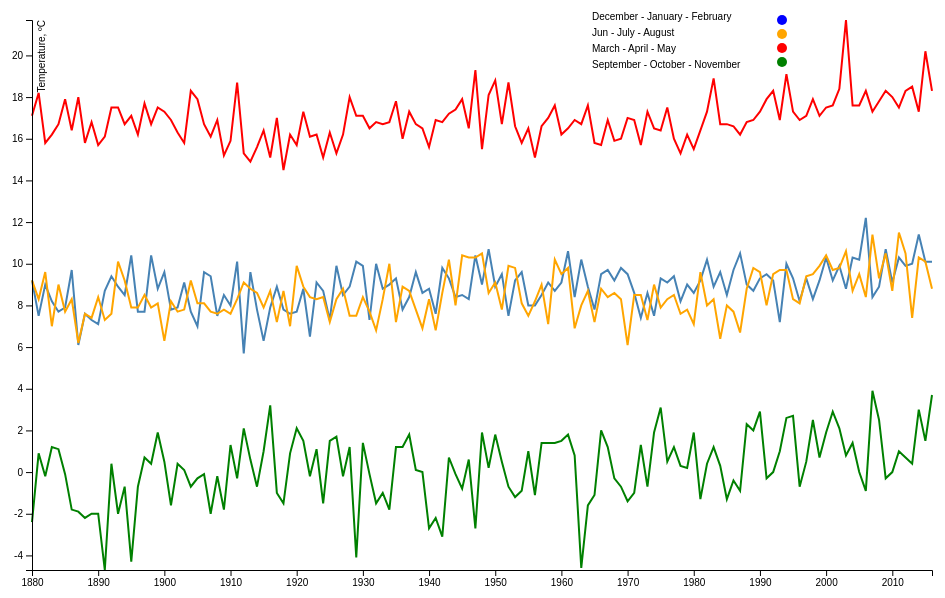
D3 v4 page, settled after 480 driven frames (8 s of simulated time); the page loaded 1 data file(s).


// ── vis.js

d3.select(window).on('load', init);

function init() {

    let svg = d3.select('#plot-zurich'),
        margin = {top: 20, right: 20, bottom: 30, left: 40},
        width = +svg.attr('width') - margin.left - margin.right,
        height = +svg.attr('height') - margin.top - margin.bottom;

    let parseTime = d3.timeParse("%Y");

    let x = d3.scaleTime().range([0, width]);
    let y = d3.scaleLinear().range([height, 0]);

    let valueline = d3.line()
        .x(function(d) { return x(d.YEAR); })
        .y(function(d) { return y(d.SON); });

    let valueline2 = d3.line()
        .x(function(d) { return x(d.YEAR); })
        .y(function(d) { return y(d.JJA); });

    let valueline3 = d3.line()
        .x(function(d) { return x(d.YEAR); })
        .y(function(d) { return y(d.MAM); });

    let valueline4 = d3.line()
        .x(function(d) { return x(d.YEAR); })
        .y(function(d) { return y(d.DJF); });
    
    let legend = svg.append("g")
        .attr("class","legend")
        .attr("transform", "translate(" + (width - 100) + "," + 20 + ")")
        .selectAll("g")
        .data(["DJF","JJA","MAM","SON"])
        .enter()
        .append("g");

    let g = svg.append('g')
        .attr('transform', 'translate(' + margin.left + ',' + margin.top + ')');
    
    d3.csv("data/zurich.csv", function(error, data) {
      if (error) throw error;

      data.forEach(function(d) {
          d.YEAR = parseTime(d.YEAR);
          d.SON = +d.SON;
          d.JJA = +d.JJA;
          d.MAM = +d.MAM;
          d.DJF = +d.DJF;
      });

      x.domain(d3.extent(data, function(d) { return d.YEAR; }));
      y.domain([d3.min(data,function(d) { 
                    return Math.min(d.DJF, d.MAM,d.JJA, d.SON); }), 
                d3.max(data, function(d) { 
                    return Math.max(d.DJF, d.MAM,d.JJA, d.SON); })]);

      g.append("path")
          .data([data])
          .attr("class", "line")
          .attr("d", valueline);

      g.append("path")
          .data([data])
          .attr("class", "line")
          .style("stroke", "red")
          .attr("d", valueline2);

      g.append("path")
          .data([data])
          .attr("class", "line")
          .style("stroke", "orange")
          .attr("d", valueline3);

      g.append("path")
          .data([data])
          .attr("class", "line")
          .style("stroke", "green")
          .attr("d", valueline4);

      g.append("g")
          .attr("transform", "translate(0," + height + ")")
          .call(d3.axisBottom(x));

      g.append("g")
            .attr("class", "axis axis--y")
            .call(d3.axisLeft(y))
            .append("text")
            .attr("transform", "rotate(-90)")
            .attr("y", 6)
            .attr("dy", "0.71em")
            .attr("fill", "#000")
            .text("Temperature, ºC");

      legend.append("circle")
            .attr("cy", function(d, i) {
                return i*14;
            })
            .attr("cx", function(d, i) {
                return -10;
            })
            .attr("r",5)
            .attr("fill", function(d) {
                if (d == "DJF") 
                    return 'blue';
                else if (d == "MAM")
                    return 'red';
                else if (d == "JJA")
                    return 'orange';
                else
                    return "green"
            });

      legend.append("text")
            .attr("y", function(d, i) {
                return i*16;
            })
            .attr("x", -200)
            .text(function(d) {
                if (d == "DJF") 
                    return 'December - January - February';
                else if (d == "MAM")
                    return 'March - April - May';
                else if (d == "JJA")
                    return 'Jun - July - August';
                else
                    return "September - October - November"
            });
    });
}


### data: data/zurich.csv
YEAR, JAN, FEB, MAR, APR, MAY, JUN, JUL, AUG, SEP, OCT, NOV, DEC, DJF, MAM, JJA, SON, metANN
1880, -5.4, 0.2, 6.7, 9.0, 11.9, 15.5, 19.3, 16.6, 14.4, 8.8, 4.5, 4.8, -2.4, 9.2, 17.1, 9.2, 8.28
1881, -3.7, 1.7, 5.2, 7.6, 12.2, 16.0, 20.9, 17.6, 12.3, 5.3, 4.9, -0.1, 0.9, 8.3, 18.2, 7.5, 8.73
1882, -1.2, 0.6, 6.6, 8.5, 13.6, 15.5, 16.4, 15.6, 12.4, 9.7, 4.9, 1.0, -0.2, 9.6, 15.8, 9.0, 8.54
1883, 0.0, 2.6, -0.1, 7.7, 13.3, 15.6, 16.5, 16.4, 13.1, 7.4, 4.1, -0.3, 1.2, 7.0, 16.2, 8.2, 8.13
1884, 1.6, 2.0, 5.4, 7.4, 14.1, 13.1, 18.9, 18.0, 13.6, 8.0, 1.5, 0.4, 1.1, 9.0, 16.7, 7.7, 8.61
1885, -4.3, 3.5, 3.3, 9.5, 10.3, 18.2, 18.9, 16.7, 12.8, 7.0, 4.0, -0.6, -0.1, 7.7, 17.9, 7.9, 8.36
1886, -2.0, -2.7, 2.2, 9.6, 13.2, 14.2, 18.0, 17.1, 15.6, 9.5, 4.0, 0.6, -1.8, 8.3, 16.4, 9.7, 8.17
1887, -4.2, -2.0, 0.6, 8.0, 9.9, 17.6, 19.7, 16.6, 11.8, 4.7, 1.9, -1.7, -1.9, 6.2, 18.0, 6.1, 7.10
1888, -3.4, -1.4, 2.5, 6.2, 14.1, 16.4, 15.3, 15.6, 13.5, 5.5, 3.9, -1.6, -2.2, 7.6, 15.8, 7.6, 7.21
1889, -2.8, -1.7, 0.9, 6.9, 14.4, 17.4, 17.2, 15.8, 11.8, 7.6, 2.6, -2.7, -2.0, 7.4, 16.8, 7.3, 7.37
1890, 0.5, -3.7, 3.6, 7.5, 14.1, 15.0, 16.0, 16.2, 12.5, 6.1, 2.8, -5.9, -2.0, 8.4, 15.7, 7.1, 7.32
1891, -5.7, -2.5, 3.4, 6.1, 12.5, 16.0, 16.4, 15.8, 14.1, 9.5, 2.6, 1.0, -4.7, 7.3, 16.1, 8.7, 6.86
1892, -1.5, 1.6, 1.1, 8.4, 13.3, 16.3, 17.4, 18.7, 14.4, 8.2, 5.5, -1.8, 0.4, 7.6, 17.5, 9.4, 8.70
1893, -6.2, 2.1, 5.6, 12.0, 12.8, 16.3, 17.7, 18.5, 14.2, 9.9, 2.6, -0.9, -2.0, 10.1, 17.5, 8.9, 8.64
1894, -2.4, 1.1, 5.1, 10.8, 11.8, 15.4, 18.2, 16.5, 12.3, 9.1, 4.2, -0.8, -0.7, 9.2, 16.7, 8.5, 8.43
1895, -4.9, -7.3, 2.0, 9.5, 12.3, 15.9, 18.3, 17.1, 17.0, 7.9, 6.2, 1.5, -4.3, 7.9, 17.1, 10.4, 7.77
1896, -1.9, -1.7, 6.7, 6.1, 11.0, 16.2, 17.7, 14.6, 13.5, 7.7, 1.8, -0.1, -0.7, 7.9, 16.2, 7.7, 7.77
1897, -2.1, 4.2, 6.7, 8.3, 10.6, 18.0, 18.1, 17.1, 12.7, 7.2, 3.1, -0.4, 0.7, 8.5, 17.7, 7.7, 8.65
1898, 0.7, 0.9, 3.4, 8.6, 11.8, 14.8, 16.5, 18.7, 15.5, 10.5, 5.1, 0.7, 0.4, 7.9, 16.7, 10.4, 8.84
1899, 1.9, 3.0, 4.7, 7.8, 11.7, 15.9, 17.7, 19.0, 13.5, 8.9, 3.9, -2.6, 1.9, 8.1, 17.5, 8.8, 9.06
1900, 1.2, 2.9, 0.5, 7.3, 11.2, 17.0, 18.8, 16.0, 15.3, 9.1, 4.5, 2.0, 0.5, 6.3, 17.3, 9.6, 8.43
1901, -2.3, -4.6, 2.6, 8.6, 13.5, 16.4, 18.2, 16.1, 13.8, 8.2, 1.3, 0.7, -1.6, 8.2, 16.9, 7.8, 7.82
1902, 0.8, -0.4, 4.5, 10.3, 8.4, 14.9, 17.8, 16.2, 13.3, 8.0, 2.3, -1.2, 0.4, 7.7, 16.3, 7.9, 8.07
1903, -1.0, 2.4, 5.8, 4.9, 12.8, 14.5, 16.2, 16.7, 13.8, 9.7, 3.9, -1.4, 0.1, 7.8, 15.8, 9.1, 8.21
1904, -2.1, 1.5, 4.0, 10.0, 13.7, 16.6, 20.1, 18.3, 11.9, 8.7, 2.4, 1.0, -0.7, 9.2, 18.3, 7.7, 8.64
1905, -3.0, 1.0, 5.0, 8.2, 11.2, 16.7, 20.1, 16.9, 13.7, 4.1, 3.2, -0.2, -0.3, 8.1, 17.9, 7.0, 8.17
1906, 0.1, -0.3, 3.1, 8.0, 13.1, 14.7, 17.7, 17.6, 13.2, 10.7, 5.0, -2.2, -0.1, 8.1, 16.7, 9.6, 8.56
1907, -1.6, -2.2, 3.0, 6.6, 13.4, 15.4, 15.5, 17.4, 14.0, 9.7, 4.4, 2.3, -2.0, 7.7, 16.1, 9.4, 7.78
1908, -3.5, 0.5, 2.9, 5.8, 14.2, 18.0, 17.2, 15.4, 12.6, 8.2, 1.8, -0.5, -0.2, 7.6, 16.9, 7.5, 7.95
1909, -2.9, -1.9, 2.0, 9.5, 11.8, 14.1, 15.2, 16.3, 13.0, 10.2, 2.3, 1.8, -1.8, 7.8, 15.2, 8.5, 7.42
1910, 0.5, 1.7, 4.3, 7.4, 11.1, 15.9, 15.6, 16.3, 11.3, 9.5, 3.1, 2.3, 1.3, 7.6, 15.9, 8.0, 8.21
1911, -4.1, 0.8, 4.5, 7.5, 12.9, 15.2, 20.4, 20.5, 15.8, 8.9, 5.5, 2.4, -0.3, 8.3, 18.7, 10.1, 9.18
1912, 0.0, 3.8, 6.8, 7.3, 13.2, 15.6, 16.5, 13.7, 8.6, 7.0, 1.5, 0.8, 2.1, 9.1, 15.3, 5.7, 8.03
1913, 0.4, 0.5, 6.5, 7.7, 12.1, 14.9, 14.3, 15.5, 12.6, 9.5, 6.7, 0.9, 0.6, 8.8, 14.9, 9.6, 8.46
1914, -4.4, 1.5, 5.0, 10.4, 10.3, 14.2, 16.0, 16.5, 12.8, 8.0, 2.6, 2.6, -0.7, 8.6, 15.6, 7.8, 7.82
1915, 0.1, 0.3, 2.6, 6.7, 14.5, 17.7, 16.1, 15.4, 11.5, 6.2, 1.2, 4.4, 1.0, 7.9, 16.4, 6.3, 7.91
1916, 3.2, 1.9, 4.6, 8.0, 13.4, 13.0, 16.3, 16.1, 11.4, 8.6, 3.7, 1.7, 3.2, 8.7, 15.1, 7.9, 8.72
1917, -2.3, -2.5, 1.6, 4.6, 15.5, 17.9, 16.9, 16.1, 15.6, 7.2, 3.9, -4.4, -1.0, 7.2, 17.0, 8.9, 8.02
1918, -0.5, 0.5, 4.2, 8.0, 13.9, 13.0, 13.9, 16.5, 13.5, 6.8, 3.0, 3.3, -1.5, 8.7, 14.5, 7.8, 7.37
1919, 0.2, -0.7, 3.9, 4.8, 12.2, 15.9, 14.3, 18.4, 15.4, 5.5, 1.9, 1.3, 0.9, 7.0, 16.2, 7.6, 7.92
1920, 2.5, 2.5, 6.1, 8.8, 14.9, 15.2, 17.0, 15.0, 13.5, 8.0, 1.6, 0.2, 2.1, 9.9, 15.7, 7.7, 8.87
1921, 3.6, 0.6, 5.7, 7.2, 13.7, 15.7, 19.5, 16.8, 15.0, 11.0, 0.4, 0.5, 1.5, 8.9, 17.3, 8.8, 9.12
1922, -0.8, -0.3, 4.6, 6.0, 14.5, 16.2, 15.9, 16.3, 11.2, 6.3, 2.1, 0.5, -0.2, 8.4, 16.1, 6.5, 7.71
1923, -0.4, 3.2, 4.7, 7.8, 12.3, 11.9, 19.3, 17.3, 13.2, 10.7, 3.3, 0.0, 1.1, 8.3, 16.2, 9.1, 8.65
1924, -2.2, -2.2, 3.6, 8.0, 13.5, 14.9, 16.8, 13.7, 13.5, 9.3, 3.3, 0.0, -1.5, 8.4, 15.1, 8.7, 7.68
1925, 1.3, 3.2, 1.1, 7.8, 12.7, 16.0, 16.8, 16.0, 11.0, 9.0, 1.9, 0.4, 1.5, 7.2, 16.3, 7.3, 8.07
1926, -0.2, 4.8, 4.6, 9.8, 10.6, 13.0, 16.5, 16.5, 15.5, 9.1, 5.0, -1.1, 1.7, 8.3, 15.3, 9.9, 8.80
1927, 0.4, 0.0, 5.0, 8.5, 13.0, 15.3, 17.3, 15.9, 13.5, 8.2, 3.8, -1.1, -0.2, 8.8, 16.2, 8.5, 8.32
1928, 2.0, 2.7, 4.4, 8.1, 10.0, 15.7, 20.5, 17.8, 13.0, 8.4, 5.4, 0.0, 1.2, 7.5, 18.0, 8.9, 8.91
1929, -5.1, -7.3, 3.7, 5.6, 13.1, 16.4, 18.2, 16.8, 16.5, 9.7, 4.0, 3.2, -4.1, 7.5, 17.1, 10.1, 7.63
1930, 1.2, -0.2, 5.0, 8.9, 11.4, 18.7, 16.2, 16.5, 14.2, 8.8, 6.6, 1.0, 1.4, 8.4, 17.1, 9.9, 9.21
1931, -0.2, -1.0, 0.9, 7.2, 14.9, 17.8, 16.6, 15.1, 9.5, 7.6, 4.8, -0.9, -0.1, 7.7, 16.5, 7.3, 7.85
1932, -0.1, -3.4, 1.8, 7.0, 11.6, 14.8, 16.5, 19.0, 16.5, 9.1, 4.5, -0.2, -1.5, 6.8, 16.8, 10.0, 8.03
1933, -3.2, 0.4, 5.3, 8.7, 10.9, 13.2, 18.5, 18.4, 14.3, 9.3, 2.8, -4.4, -1.0, 8.3, 16.7, 8.8, 8.20
1934, -0.8, -0.3, 4.1, 11.3, 14.7, 16.1, 18.5, 15.9, 15.4, 9.0, 2.5, 3.9, -1.8, 10.0, 16.8, 9.0, 8.50
1935, -2.2, 1.8, 3.2, 7.2, 11.1, 17.9, 19.2, 16.2, 14.4, 8.7, 4.9, -1.0, 1.2, 7.2, 17.8, 9.3, 8.86
1936, 3.6, 1.1, 6.2, 7.6, 13.0, 15.4, 16.3, 16.4, 13.6, 5.9, 4.0, 1.4, 1.2, 8.9, 16.0, 7.8, 8.51
1937, 0.7, 3.4, 3.4, 8.1, 14.6, 17.0, 17.8, 17.1, 13.0, 8.8, 3.4, -0.6, 1.8, 8.7, 17.3, 8.4, 9.06
1938, 0.8, 0.1, 7.3, 5.5, 10.7, 16.9, 16.5, 16.6, 14.1, 8.8, 5.8, -2.3, 0.1, 7.8, 16.7, 9.6, 8.54
1939, 1.5, 0.9, 1.7, 9.7, 9.3, 15.9, 16.4, 17.1, 12.7, 7.3, 5.7, -1.4, 0.0, 6.9, 16.5, 8.6, 7.99
... 77 more rows